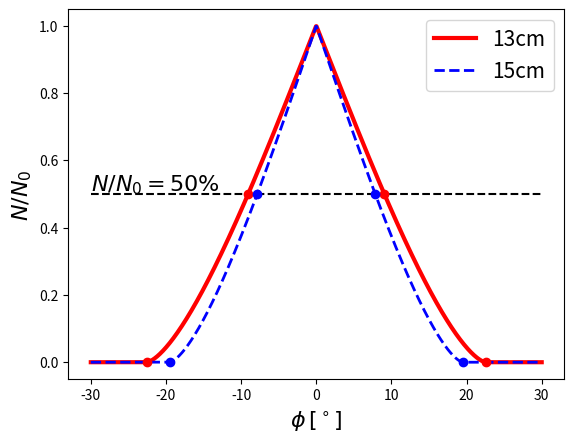

This figure's Python source:
import numpy as np
import pandas as pd
import matplotlib.pyplot as plt

R_DETECTOR = 5.08/2 #cm
DISTANCE_SOURCE = 13 # cm

def A_normal_theorique(phi, ratio, offset):
    # ratio = dis_source/r_detector
    phi = np.abs(phi-offset)
    epsilon = 2*np.arccos(ratio*np.sin((phi)/2))
    return np.nan_to_num((epsilon-np.sin(epsilon))/np.pi)

def rad_to_deg(rads):
    return np.array(rads)*180/np.pi
def deg_to_rad(degs):
    return np.array(degs)*np.pi/180

angles_theo = np.linspace(-30,30,1000)
plt.plot(angles_theo, A_normal_theorique(deg_to_rad(angles_theo), DISTANCE_SOURCE/R_DETECTOR, 0), "-", linewidth=3, color="red", label="13cm")
plt.plot(angles_theo, A_normal_theorique(deg_to_rad(angles_theo), 15/R_DETECTOR, 0), "--", linewidth=2, color="blue", label="15cm")
plt.hlines(0.5, -30, 30, linestyles="dashed", colors="black")

plt.plot([-22.53, 22.53], [0,0], "o", color="red")
plt.plot([-9.05,9.05], [0.5,0.5], "o", color="red")

plt.plot([-19.5,19.5], [0,0], "o", color="blue")
plt.plot([-7.84,7.84], [0.5,0.5], "o", color="blue")

plt.text(-30, 0.51, r"$N/N_0=50\%$", fontsize=16)
plt.legend(fontsize=15)
plt.xlabel(r"$\phi \, \mathrm{[^\circ]}$", fontsize=16)
plt.ylabel(r"$N/N_0$", fontsize=16)
plt.show()